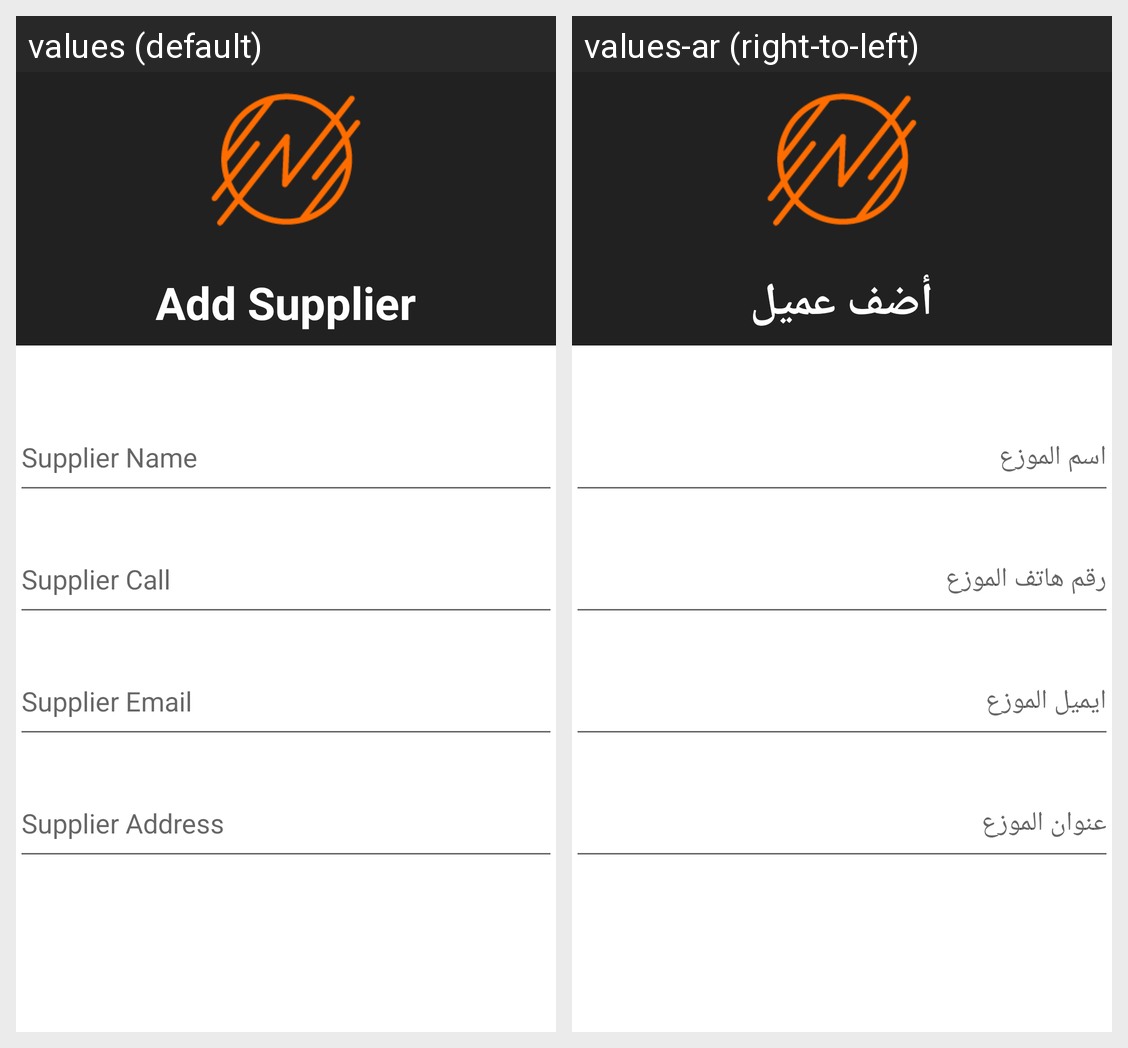

Translations of the strings shown on this Android screen, per locale in the grid:
Android screen res/layout/activity_add_supplier.xml rendered under 2 locales, left to right: values (default), values-ar (right-to-left). Device: Nexus 5 (rendered at 1080×1920; each locale shown at half size, 540×960, under a caption strip naming it); theme Theme.alnadafinalproject.
Strings drawn on this screen, with the default value and each locale's value (text and hints the layout hard-codes, and strings that could not be matched under every locale, appear in the picture but are not listed):

add_supplier
  values: Add Supplier
  values-ar: أضف عميل

supplier_name
  values: Supplier Name
  values-ar: اسم الموزع

supplier_call
  values: Supplier Call
  values-ar: رقم هاتف الموزع

supplier_email
  values: Supplier Email
  values-ar: ايميل الموزع

supplier_address
  values: Supplier Address
  values-ar: عنوان الموزع
